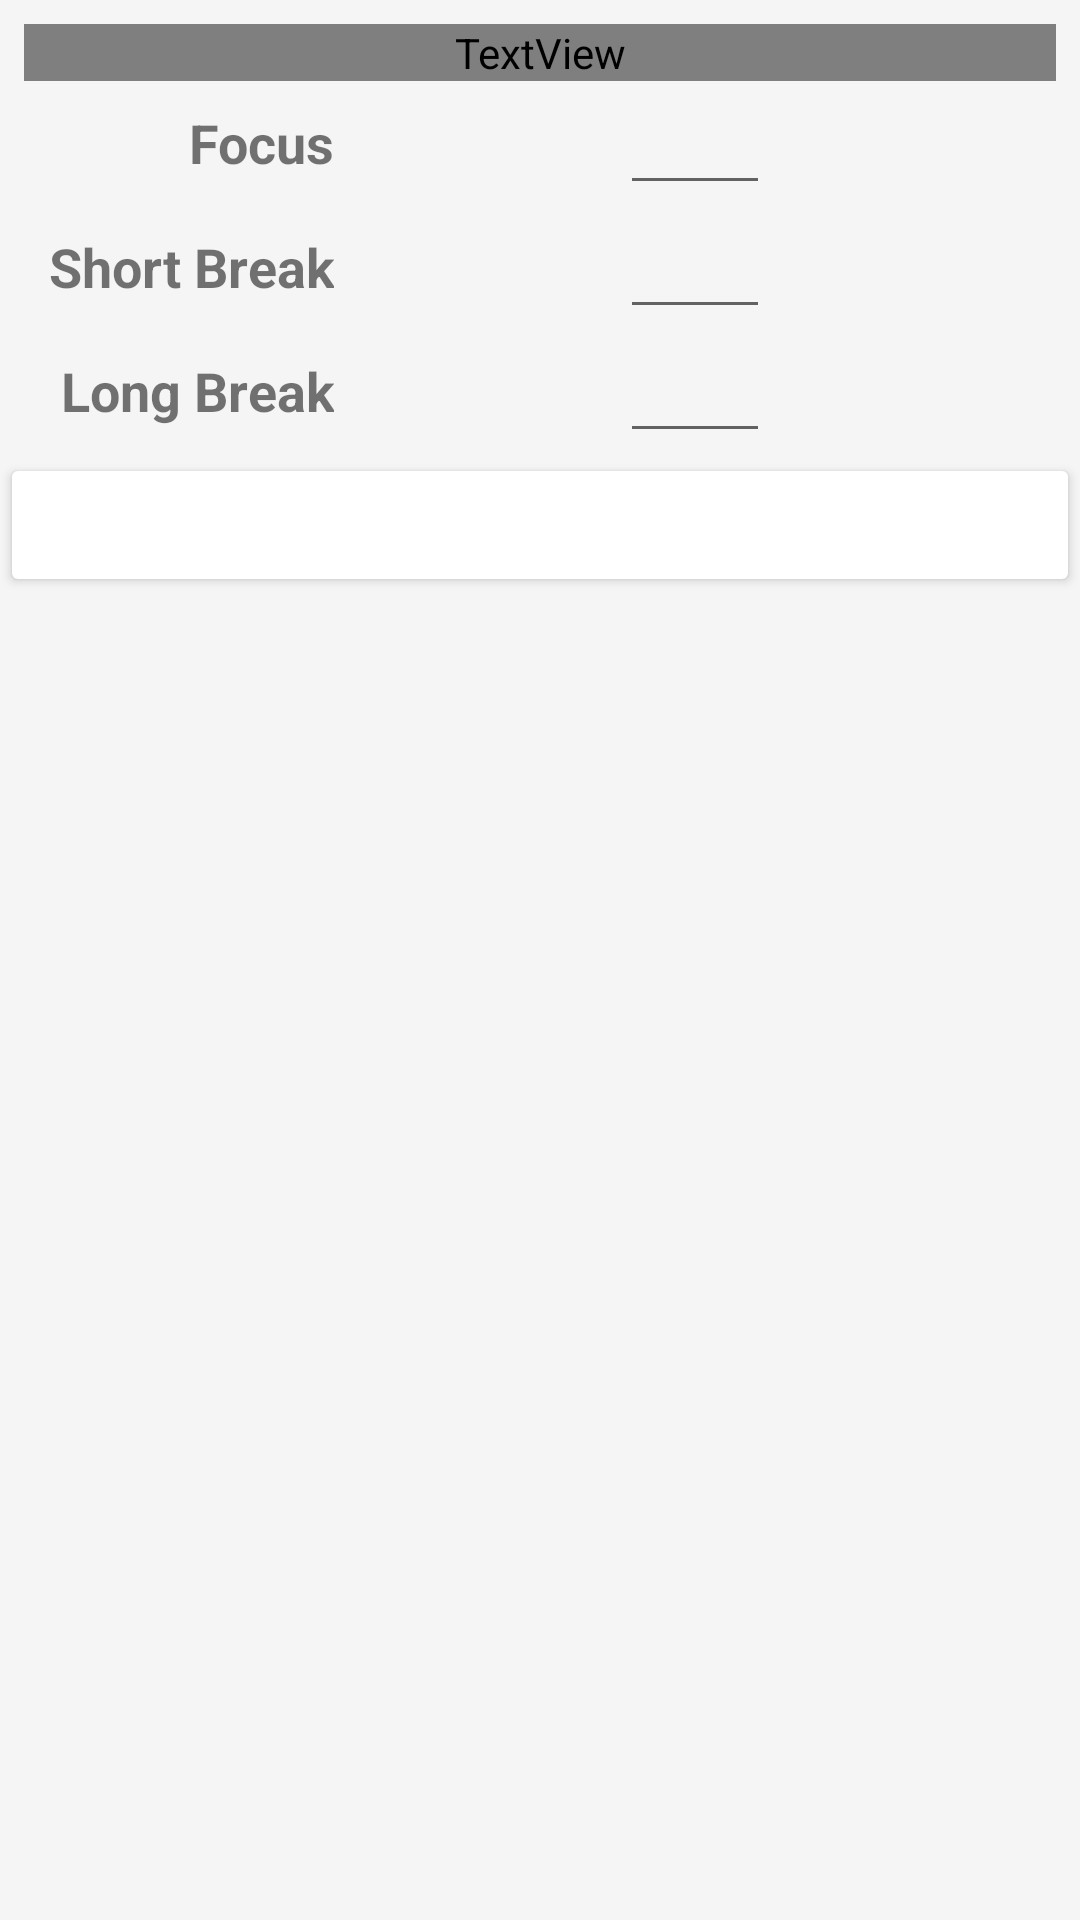

Android layout source for this screen:
<!-- AndroidManifest.xml: application theme AppTheme -->
<!-- res/layout/fragment_edit_lengths_dialog.xml -->
<?xml version="1.0" encoding="utf-8"?>
<androidx.constraintlayout.widget.ConstraintLayout
    xmlns:android="http://schemas.android.com/apk/res/android"
    xmlns:app="http://schemas.android.com/apk/res-auto"
    xmlns:tools="http://schemas.android.com/tools"
    android:layout_width="match_parent"
    android:layout_height="match_parent" >

    <TextView
        android:id="@+id/tvPomodoro"
        android:layout_width="wrap_content"
        android:layout_height="0dp"
        android:gravity="center"
        android:labelFor="@id/etPomLength"
        android:text="@string/focus"
        android:textSize="18sp"
        android:textStyle="bold"
        app:layout_constraintBottom_toBottomOf="@+id/etPomLength"
        app:layout_constraintEnd_toEndOf="@+id/tvShortBreak"
        app:layout_constraintTop_toTopOf="@+id/etPomLength" />

    <TextView
        android:id="@+id/tvTitle"
        android:layout_width="0dp"
        android:layout_height="wrap_content"
        android:layout_marginStart="8dp"
        android:layout_marginTop="8dp"
        android:layout_marginEnd="8dp"
        android:gravity="center_horizontal"
        android:text="@string/lengths"
        android:textColor="?attr/colorPrimary"
        android:textSize="24sp"
        android:textStyle="bold"
        app:layout_constraintEnd_toEndOf="parent"
        app:layout_constraintStart_toStartOf="parent"
        app:layout_constraintTop_toTopOf="parent" />

    <TextView
        android:id="@+id/tvShortBreak"
        android:layout_width="wrap_content"
        android:layout_height="0dp"
        android:layout_marginStart="16dp"
        android:gravity="center"
        android:labelFor="@id/etShortBreak"
        android:text="@string/short_break"
        android:textSize="18sp"
        android:textStyle="bold"
        app:layout_constraintBottom_toBottomOf="@+id/etShortBreak"
        app:layout_constraintStart_toStartOf="parent"
        app:layout_constraintTop_toTopOf="@+id/etShortBreak" />

    <TextView
        android:id="@+id/tvLongBreak"
        android:layout_width="wrap_content"
        android:layout_height="0dp"
        android:gravity="center"
        android:labelFor="@id/etLongBreak"
        android:text="@string/long_break"
        android:textSize="18sp"
        android:textStyle="bold"
        app:layout_constraintBottom_toBottomOf="@+id/etLongBreak"
        app:layout_constraintEnd_toEndOf="@+id/tvShortBreak"
        app:layout_constraintTop_toBottomOf="@+id/tvShortBreak" />

    <EditText
        android:id="@+id/etPomLength"
        android:layout_width="50dp"
        android:layout_height="wrap_content"
        android:layout_marginStart="8dp"
        android:layout_marginEnd="16dp"
        android:ems="10"
        android:importantForAutofill="no"
        android:inputType="number"
        android:singleLine="true"
        app:layout_constraintEnd_toEndOf="parent"
        app:layout_constraintStart_toEndOf="@+id/tvPomodoro"
        app:layout_constraintTop_toBottomOf="@+id/tvTitle"
        tools:text="25" />

    <EditText
        android:id="@+id/etShortBreak"
        android:layout_width="50dp"
        android:layout_height="wrap_content"
        android:layout_marginStart="8dp"
        android:layout_marginEnd="16dp"
        android:ems="10"
        android:importantForAutofill="no"
        android:inputType="number"
        app:layout_constraintEnd_toEndOf="parent"
        app:layout_constraintStart_toEndOf="@+id/tvShortBreak"
        app:layout_constraintTop_toBottomOf="@+id/etPomLength"
        tools:text="5" />

    <EditText
        android:id="@+id/etLongBreak"
        android:layout_width="50dp"
        android:layout_height="wrap_content"
        android:layout_marginStart="8dp"
        android:layout_marginEnd="16dp"
        android:ems="10"
        android:importantForAutofill="no"
        android:inputType="number"
        app:layout_constraintEnd_toEndOf="parent"
        app:layout_constraintStart_toEndOf="@+id/tvLongBreak"
        app:layout_constraintTop_toBottomOf="@+id/etShortBreak"
        tools:text="15" />

    <Button
        android:id="@+id/btnSave"
        android:layout_width="0dp"
        android:layout_height="wrap_content"
        android:backgroundTint="?attr/colorPrimary"
        android:text="@string/save"
        android:textColor="@android:color/white"
        app:layout_constraintEnd_toEndOf="parent"
        app:layout_constraintStart_toStartOf="parent"
        app:layout_constraintTop_toBottomOf="@+id/tvLongBreak" />

</androidx.constraintlayout.widget.ConstraintLayout>
<!-- resources referenced by this layout -->
<resources>
  <string name="focus">Focus</string>
  <string name="lengths">Lengths</string>
  <string name="long_break">Long Break</string>
  <string name="save">Save</string>
  <string name="short_break">Short Break</string>
  <style name="AppTheme" parent="Theme.MaterialComponents.DayNight.DarkActionBar">
  
          <item name="colorPrimary">@color/red6</item>
          <item name="colorPrimaryDark">@color/red10</item>
          <item name="colorAccent">@color/red5</item>
          <item name="android:windowBackground">@color/grey2</item>
          <item name="colorSecondaryVariant">@color/grey2</item>
          <item name="backgroundColor">@color/grey5</item>
          <item name="colorSecondary">@color/grey8</item>
  
      </style>
  <color name="red10">#B71C1C</color>
  <color name="red5">#EF5350</color>
  <color name="grey2">#F5F5F5</color>
</resources>
